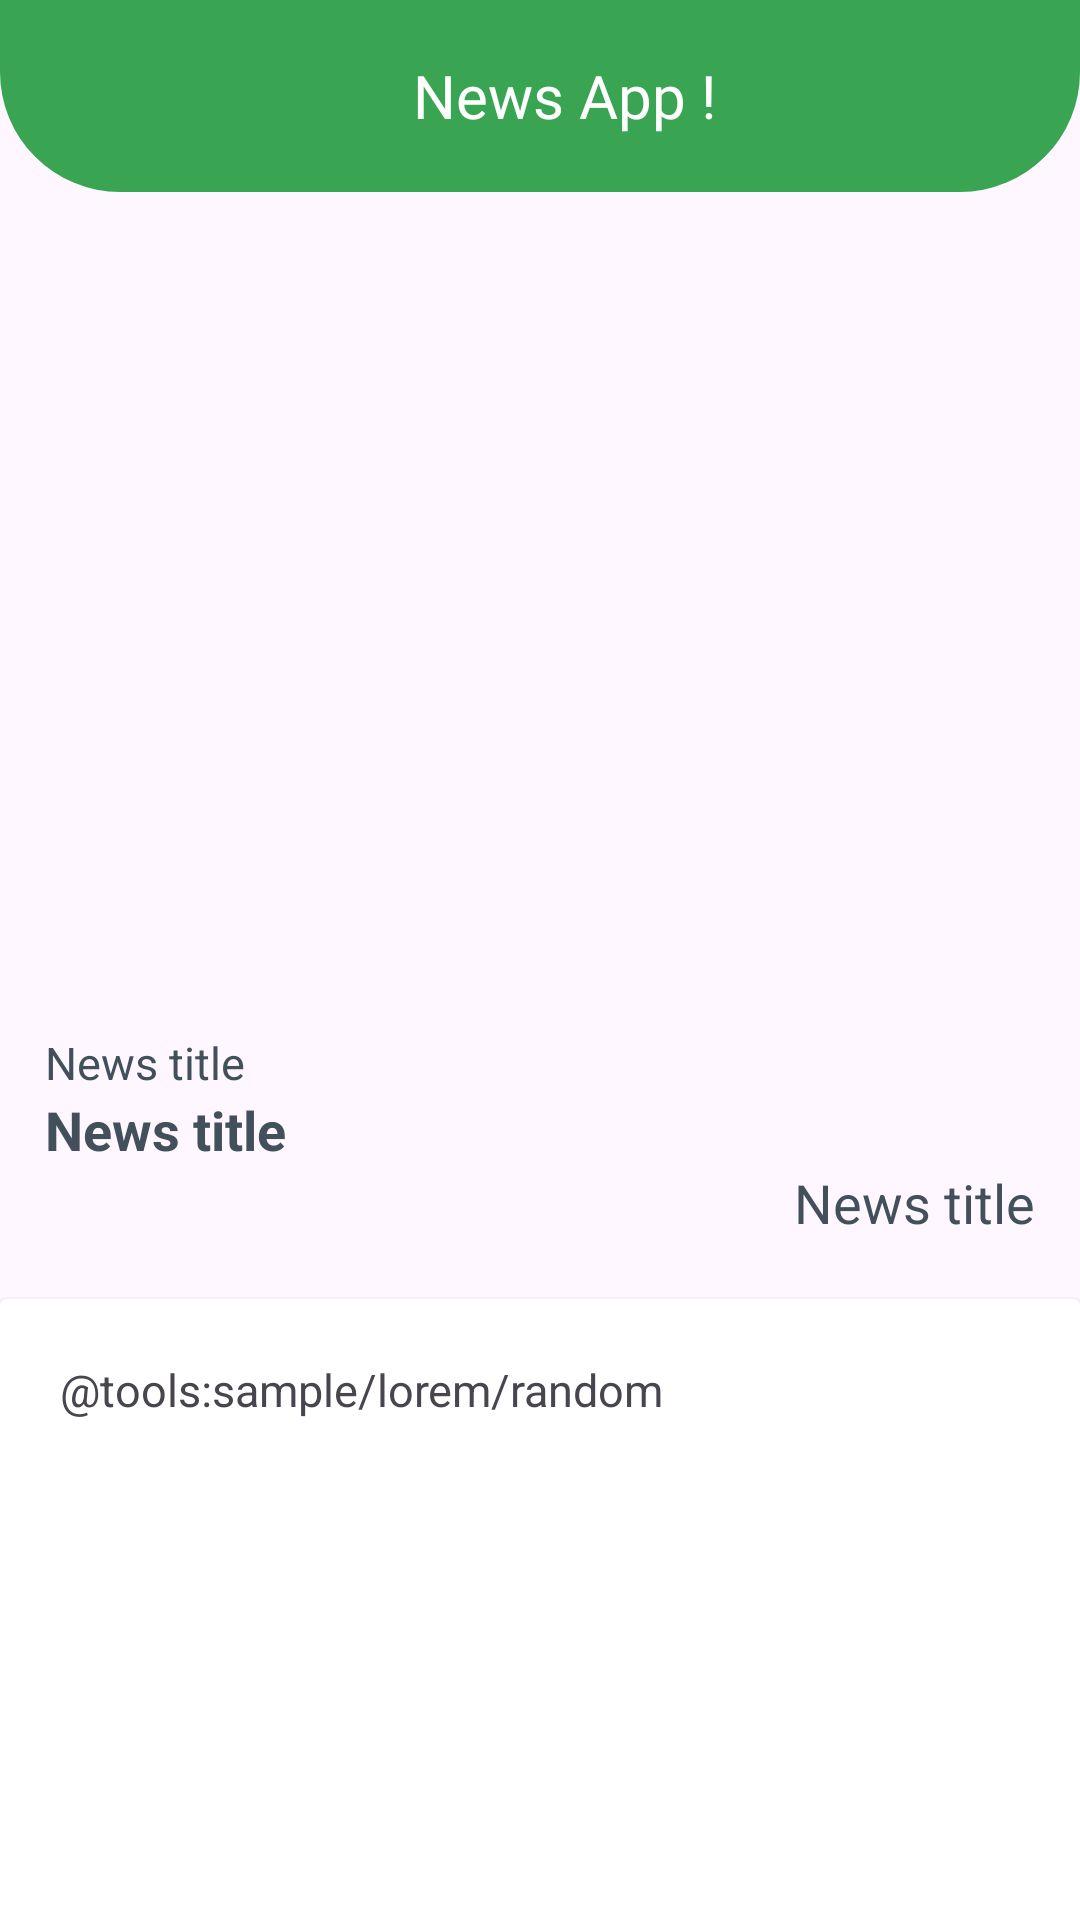

Produce the Android XML layout that renders to this screen, including the resource entries it uses.
<!-- AndroidManifest.xml: application theme Theme.NewsApp -->
<!-- res/layout/activity_article_details.xml -->
<?xml version="1.0" encoding="utf-8"?>
<layout xmlns:android="http://schemas.android.com/apk/res/android"
    xmlns:app="http://schemas.android.com/apk/res-auto"
    xmlns:tools="http://schemas.android.com/tools">

    <data>

    </data>
    <androidx.coordinatorlayout.widget.CoordinatorLayout
        android:layout_width="match_parent"
        android:layout_height="match_parent"
        tools:context=".ui.activites.article_details.ArticleDetails">

        <com.google.android.material.appbar.AppBarLayout
            android:layout_width="match_parent"
            android:layout_height="wrap_content"
            android:background="@drawable/toolbar_shape">

            <androidx.appcompat.widget.Toolbar
                android:id="@+id/toolbar"
                android:layout_width="match_parent"
                android:layout_height="wrap_content">

                <TextView
                    android:id="@+id/article__title"
                    android:layout_width="match_parent"
                    android:layout_height="match_parent"
                    android:gravity="center"
                    android:text="@string/news_app"
                    android:fontFamily="@font/poppins_bold"
                    android:textColor="@color/white"
                    android:textSize="20sp" />
            </androidx.appcompat.widget.Toolbar>
        </com.google.android.material.appbar.AppBarLayout>

        <include
            android:id="@+id/content"
            layout="@layout/content_article_details" />
    </androidx.coordinatorlayout.widget.CoordinatorLayout>


</layout>
<!-- res/layout/content_article_details.xml (included above) -->
<?xml version="1.0" encoding="utf-8"?>
<androidx.constraintlayout.widget.ConstraintLayout xmlns:android="http://schemas.android.com/apk/res/android"
    android:layout_width="match_parent"
    android:layout_height="match_parent"
    xmlns:tools="http://schemas.android.com/tools"
    xmlns:app="http://schemas.android.com/apk/res-auto"
    tools:showIn="@layout/activity_article_details"
    app:layout_behavior="@string/appbar_scrolling_view_behavior">
    <ImageView
        android:id="@+id/article_image"
        android:layout_width="match_parent"
        android:layout_height="250dp"
        android:layout_marginTop="30dp"
        app:layout_constraintTop_toTopOf="parent"
        />
    <TextView
        android:id="@+id/source_text"
        android:layout_width="wrap_content"
        android:layout_height="wrap_content"
        app:layout_constraintTop_toBottomOf="@id/article_image"
        app:layout_constraintStart_toStartOf="parent"
        tools:text="News title"
        android:textSize="15sp"
        android:textColor="@color/gray"
        android:paddingHorizontal="15dp"/>
    <TextView
        android:id="@+id/article_tittle"
        android:layout_width="wrap_content"
        android:layout_height="wrap_content"
        tools:text="News title"
        app:layout_constraintTop_toBottomOf="@id/source_text"
        app:layout_constraintStart_toStartOf="parent"
        android:textStyle="bold"
        android:textSize="18sp"
        android:textColor="@color/gray"
        android:paddingHorizontal="15dp"/>
    <TextView
        android:id="@+id/articletime"
        android:layout_width="wrap_content"
        android:layout_height="wrap_content"
        tools:text="News title"
        android:textSize="18sp"
        app:layout_constraintEnd_toEndOf="parent"
        app:layout_constraintTop_toBottomOf="@id/article_tittle"
        android:layout_gravity="end"
        android:textColor="@color/gray"
        android:paddingHorizontal="15dp"/>
    <androidx.cardview.widget.CardView
        android:id="@+id/article_content_cardView"
        android:layout_width="match_parent"
        android:layout_height="wrap_content"
        app:layout_constraintTop_toBottomOf="@id/articletime"
        android:layout_marginBottom="20dp"
        app:contentPadding="20sp"
        android:layout_marginTop="20dp"
        >
        <androidx.constraintlayout.widget.ConstraintLayout
            android:layout_width="match_parent"
            android:layout_height="match_parent"
            android:id="@+id/article_content_constraintlayout">
            <TextView
                android:id="@+id/content_text"
                android:layout_width="match_parent"
                android:layout_height="200dp"
                app:layout_constraintTop_toTopOf="parent"
                tools:text="@tools:sample/lorem/random"
                android:textColor="@color/ligtgray"
                android:textSize="15sp"
                />
            <Button
                android:id="@+id/view_full_article_button"
                android:layout_width="wrap_content"
                android:layout_height="wrap_content"
                app:layout_constraintEnd_toEndOf="parent"
                app:layout_constraintTop_toBottomOf="@id/content_text"
                android:text="@string/view_full_article"
                android:textColor="@color/black"
                android:backgroundTint="@color/transparent"
                android:layout_marginTop="10dp"

                />
        </androidx.constraintlayout.widget.ConstraintLayout>

    </androidx.cardview.widget.CardView>
</androidx.constraintlayout.widget.ConstraintLayout>
<!-- resources referenced by this layout -->
<resources>
  <color name="black">#FF000000</color>
  <color name="gray">#42505C</color>
  <color name="transparent">#00FFFFFF</color>
  <color name="white">#FFFFFFFF</color>
  <!-- drawable toolbar_shape (drawable) -->
  <?xml version="1.0" encoding="utf-8"?>
  <shape xmlns:android="http://schemas.android.com/apk/res/android">
      <solid android:color="@color/green"/>
      <corners android:bottomRightRadius="40dp"
          android:bottomLeftRadius="40dp"/>
  </shape>
  <string name="news_app">News App !</string>
  <style name="Theme.NewsApp" parent="Base.Theme.NewsApp" />
  <color name="green">#39A552</color>
  <style name="Base.Theme.NewsApp" parent="Theme.Material3.Light.NoActionBar">
          
           <item name="colorPrimary">@color/green</item>
          <item name="android:statusBarColor">@color/green</item>
      </style>
</resources>
